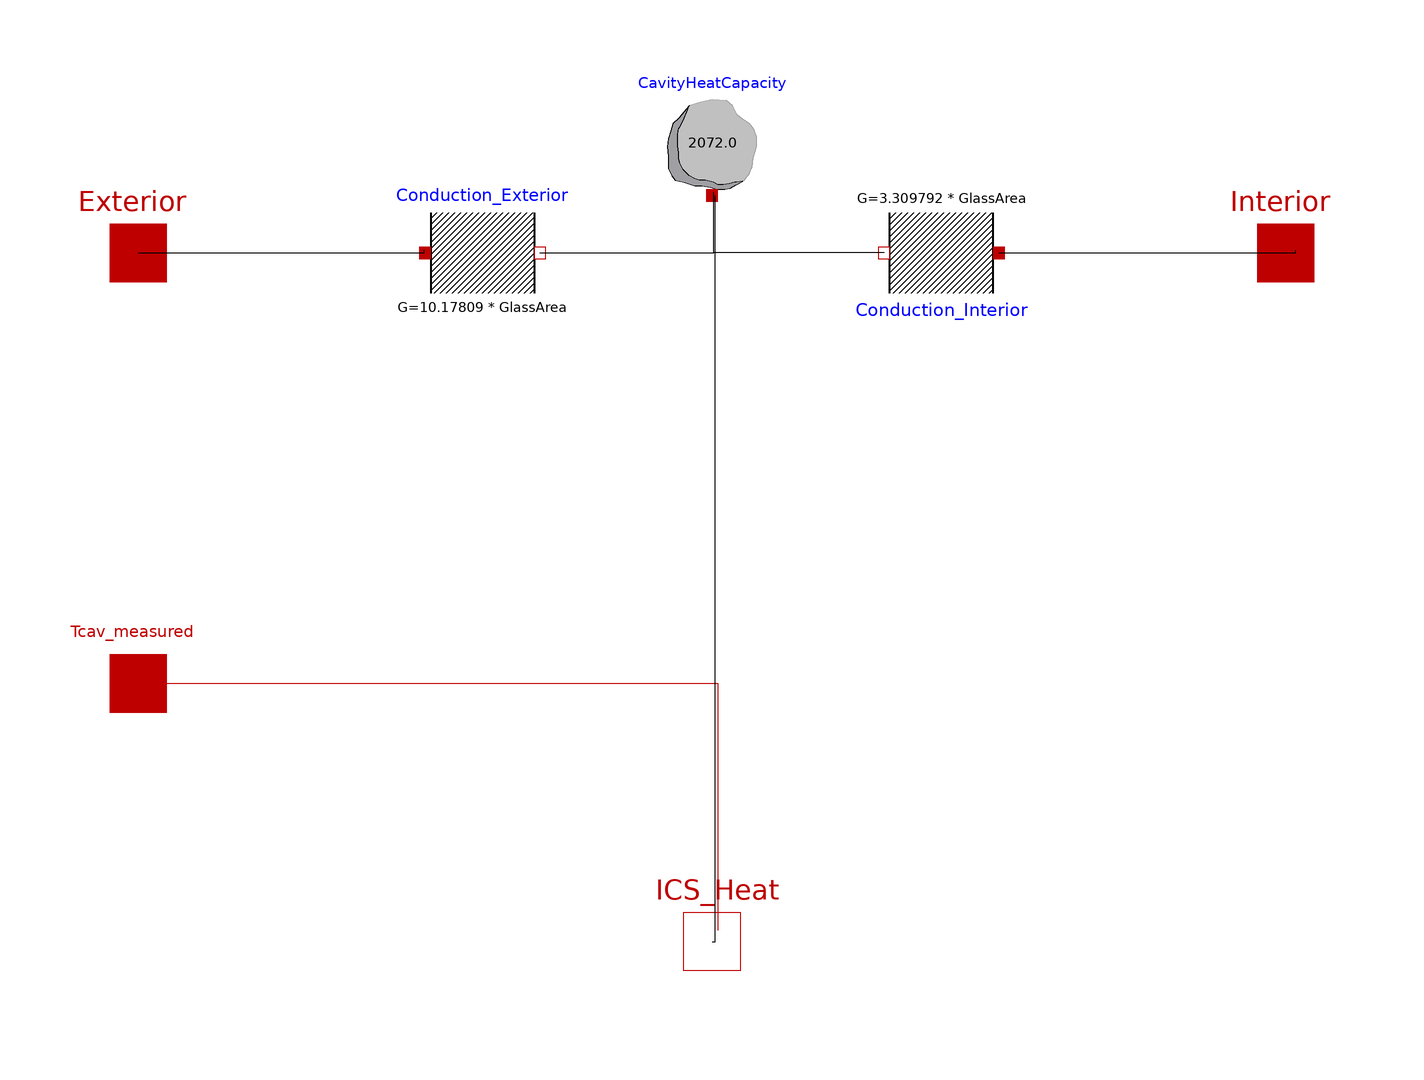

The component connection diagram of the Modelica model below, drawn from its own Placement and Line annotations.

model CavityHeatBalance
      extends ICSolar.Parameters;
      Modelica.Thermal.HeatTransfer.Components.ThermalConductor Conduction_Exterior(G = 10.17809 * GlassArea) "Lumped Thermal Conduction between Exterior and Cavity" annotation(Placement(visible = true, transformation(origin = {-40, 20}, extent = {{-10, -10}, {10, 10}}, rotation = 0)));
      Modelica.Thermal.HeatTransfer.Interfaces.HeatPort_a Interior annotation(Placement(visible = true, transformation(origin = {100, 20}, extent = {{-10, -10}, {10, 10}}, rotation = 0), iconTransformation(origin = {-100, -40}, extent = {{-10, -10}, {10, 10}}, rotation = 0)));
      Modelica.Thermal.HeatTransfer.Interfaces.HeatPort_a Exterior annotation(Placement(visible = true, transformation(origin = {-100, 20}, extent = {{-10, -10}, {10, 10}}, rotation = 0), iconTransformation(origin = {-100, 60}, extent = {{-10, -10}, {10, 10}}, rotation = 0)));
      Modelica.Thermal.HeatTransfer.Components.HeatCapacitor CavityHeatCapacity(C = 2.072 * 1000) "Includes Air and ICS Components to add to the Heat Capacity of the Cavity" annotation(Placement(visible = true, transformation(origin = {0, 40}, extent = {{-10, -10}, {10, 10}}, rotation = 0)));
      Modelica.Thermal.HeatTransfer.Components.ThermalConductor Conduction_Interior(G = 3.309792 * GlassArea) "Conduction Heat Transfer between Cavity and Interior" annotation(Placement(visible = true, transformation(origin = {40, 20}, extent = {{-10, -10}, {10, 10}}, rotation = 180)));
      Modelica.Thermal.HeatTransfer.Interfaces.HeatPort_b ICS_Heat annotation(Placement(visible = true, transformation(origin = {0, -100}, extent = {{-10, -10}, {10, 10}}, rotation = 0), iconTransformation(origin = {0, -100}, extent = {{-10, -10}, {10, 10}}, rotation = 0)));
      Modelica.Thermal.HeatTransfer.Interfaces.HeatPort_a Tcav_measured annotation(Placement(visible = true, transformation(origin = {-100, -55}, extent = {{-10, -10}, {10, 10}}, rotation = 0), iconTransformation(origin = {-100, -70}, extent = {{-10, -10}, {10, 10}}, rotation = 0)));
    equation
      connect(Tcav_measured, ICS_Heat) annotation(Line(points = {{-100, -55}, {0.966184, -55}, {0.966184, -98.0676}, {0.966184, -98.0676}}, color = {191, 0, 0}));
      connect(Conduction_Interior.port_a, Interior) annotation(Line(points = {{50, 20}, {101.78, 20}, {101.78, 20.4748}, {101.78, 20.4748}}));
      connect(ICS_Heat, CavityHeatCapacity.port) annotation(Line(points = {{0, -100}, {0.593472, -100}, {0.593472, 29.9703}, {0.593472, 29.9703}}));
      connect(Conduction_Interior.port_b, CavityHeatCapacity.port) annotation(Line(points = {{30, 20}, {0.296736, 20}, {0.296736, 29.3769}, {0.296736, 29.3769}}));
      connect(Conduction_Exterior.port_b, CavityHeatCapacity.port) annotation(Line(points = {{-30, 20}, {0.296736, 20}, {0.296736, 30.5638}, {0.296736, 30.5638}}));
      connect(Exterior, Conduction_Exterior.port_a) annotation(Line(points = {{-100, 20}, {-50.1484, 20}, {-50.1484, 20.4748}, {-50.1484, 20.4748}}));
      annotation(Diagram(coordinateSystem(extent = {{-100, -100}, {100, 100}}, preserveAspectRatio = true, initialScale = 0.1, grid = {2, 2})), Icon(coordinateSystem(extent = {{-100, -100}, {100, 100}}, preserveAspectRatio = true, initialScale = 0.1, grid = {2, 2}), graphics = {Text(origin = {2.37855, 61.2725}, extent = {{-50.45, 33.98}, {50.45, -33.98}}, textString = "Cavity"), Text(origin = {0.742849, 12.7626}, extent = {{-52.37, 30.56}, {52.37, -30.56}}, textString = "Heat"), Text(origin = {2.22528, -43.7642}, extent = {{-61.28, 22.7}, {61.28, -22.7}}, textString = "Balance")}));
    end CavityHeatBalance;